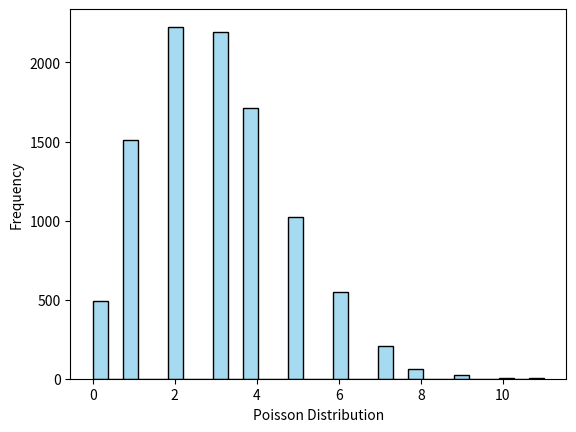

Generate this figure with matplotlib:
import scipy.stats as stats
import seaborn as sns
import matplotlib.pyplot as plt

# Generate Poisson-distributed data
data_poisson = stats.poisson.rvs(mu=3, size=10000)

# Plot the distribution
ax = sns.histplot(data_poisson,
                  bins=30,
                  kde=False,
                  color='skyblue',
                  edgecolor='black',
                  linewidth=1)

ax.set(xlabel='Poisson Distribution', ylabel='Frequency')

# Display the plot
plt.show()
